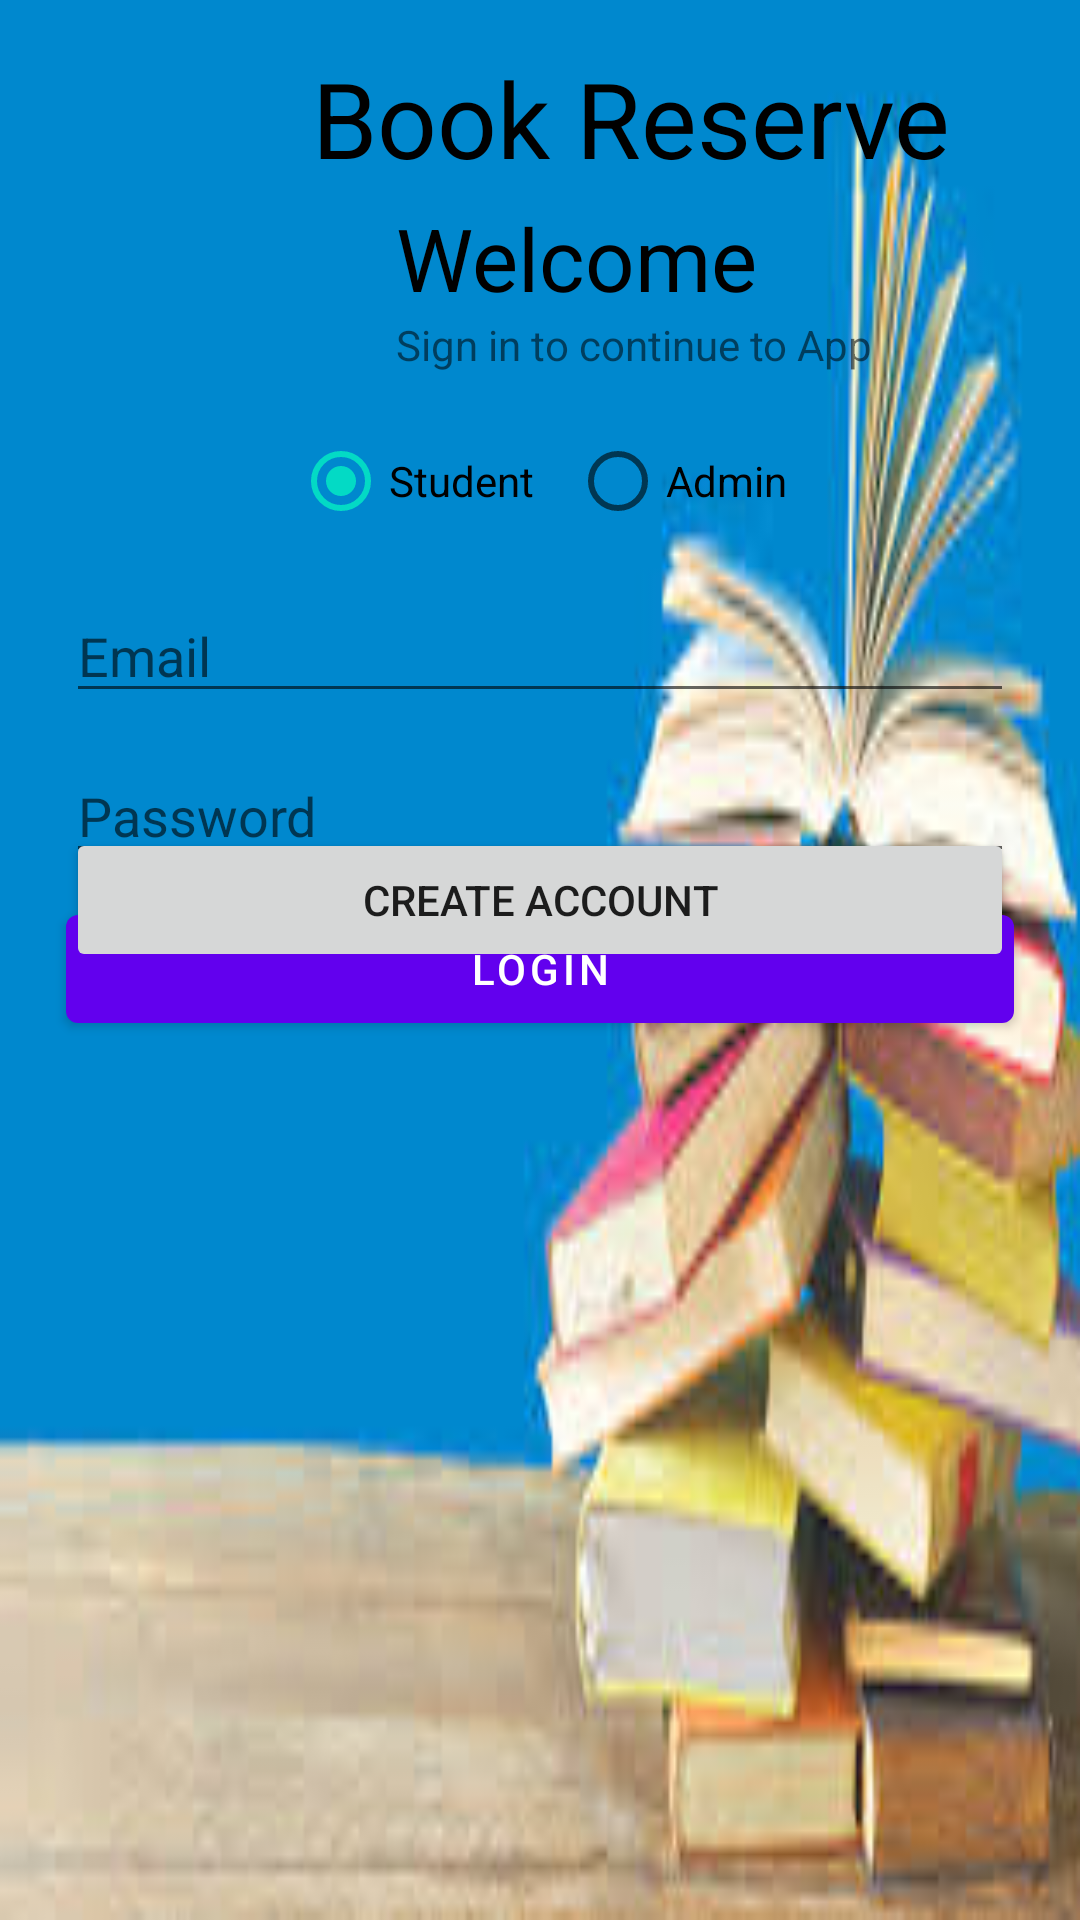

The Android layout XML behind this screen, and the referenced resources:
<!-- AndroidManifest.xml: application theme Theme.BookReservation -->
<!-- res/layout/activity_loign.xml -->
<?xml version="1.0" encoding="utf-8"?>
<layout xmlns:android="http://schemas.android.com/apk/res/android"
    xmlns:app="http://schemas.android.com/apk/res-auto"
    xmlns:tools="http://schemas.android.com/tools">
    <androidx.constraintlayout.widget.ConstraintLayout
        android:layout_width="match_parent"
        android:layout_height="match_parent"
        android:background="@drawable/login"
        tools:context=".ui.auth.LoginActivity">

        <TextView
            android:id="@+id/textView"
            android:layout_width="wrap_content"
            android:layout_height="wrap_content"
            android:layout_marginStart="104dp"
            android:layout_marginTop="16dp"
            android:text="Book Reserve"
            android:textColor="@color/black"
            android:textSize="35sp"
            app:layout_constraintStart_toStartOf="parent"
            app:layout_constraintTop_toTopOf="parent" />

        <TextView
            android:id="@+id/textView2"
            android:layout_width="wrap_content"
            android:layout_height="wrap_content"
            android:layout_marginStart="132dp"
            android:layout_marginTop="4dp"
            android:text="Welcome"
            android:textColor="@color/black"
            android:textSize="29sp"
            app:layout_constraintStart_toStartOf="parent"
            app:layout_constraintTop_toBottomOf="@+id/textView" />

        <TextView
            android:id="@+id/textView3"
            android:layout_width="wrap_content"
            android:layout_height="wrap_content"
            android:text="Sign in to continue to App"
            app:layout_constraintStart_toStartOf="@+id/textView2"
            app:layout_constraintTop_toBottomOf="@+id/textView2" />

        <RadioGroup
            android:id="@+id/radioGroup"
            android:layout_width="match_parent"
            android:layout_height="wrap_content"
            android:gravity="center"
            android:layout_marginTop="12dp"
            android:orientation="horizontal"
            app:layout_constraintEnd_toEndOf="parent"
            app:layout_constraintStart_toStartOf="parent"
            app:layout_constraintTop_toBottomOf="@+id/textView3">

            <RadioButton
                android:id="@+id/student"
                android:layout_width="wrap_content"
                android:layout_height="wrap_content"
                android:checked="true"
                android:text="Student" />

            <RadioButton
                android:id="@+id/admin"
                android:layout_width="wrap_content"
                android:layout_height="wrap_content"
                android:layout_marginLeft="12dp"
                android:text="Admin" />
        </RadioGroup>

        <EditText
            android:id="@+id/email"
            android:layout_width="match_parent"
            android:layout_height="wrap_content"
            android:layout_marginHorizontal="22sp"
            android:layout_marginTop="12dp"
            android:hint="Email"
            app:layout_constraintEnd_toEndOf="parent"
            app:layout_constraintStart_toStartOf="parent"
            app:layout_constraintTop_toBottomOf="@+id/radioGroup"
            android:singleLine="true" />

        <EditText
            android:id="@+id/password"
            android:layout_width="match_parent"
            android:layout_height="wrap_content"
            android:layout_marginHorizontal="22sp"
            android:layout_marginTop="12dp"
            android:hint="Password"
            app:layout_constraintEnd_toEndOf="parent"
            app:layout_constraintStart_toStartOf="parent"
            app:layout_constraintTop_toBottomOf="@id/email"
            android:inputType="textPassword"
            android:singleLine="true" />


        <com.google.android.material.button.MaterialButton
            android:id="@+id/signIn"
            android:layout_width="match_parent"
            android:layout_height="wrap_content"
            android:layout_marginHorizontal="22sp"
            android:layout_marginTop="8dp"
            android:text="Login"
            app:layout_constraintEnd_toEndOf="parent"
            app:layout_constraintStart_toStartOf="parent"
            app:layout_constraintTop_toBottomOf="@+id/password" />

        

        <Button
            android:id="@+id/register"
            android:layout_width="match_parent"
            android:layout_height="wrap_content"
            android:layout_marginHorizontal="22sp"
            android:layout_marginBottom="316dp"
            android:text="Create Account"
            app:layout_constraintBottom_toBottomOf="parent"
            app:layout_constraintEnd_toEndOf="parent"
            app:layout_constraintHorizontal_bias="0.363"
            app:layout_constraintStart_toStartOf="parent" />

        

    </androidx.constraintlayout.widget.ConstraintLayout>
</layout>
<!-- resources referenced by this layout -->
<resources>
  <!-- drawable login: jpg bitmap (drawable, 9378 bytes) -->
  <style name="Theme.BookReservation" parent="Theme.MaterialComponents.Light.NoActionBar">
          
          <item name="colorPrimary">@color/purple_500</item>
          <item name="colorPrimaryVariant">@color/purple_700</item>
          <item name="colorOnPrimary">@color/white</item>
          
          <item name="colorSecondary">@color/teal_200</item>
          <item name="colorSecondaryVariant">@color/teal_700</item>
          <item name="colorOnSecondary">@color/black</item>
          
          <item name="android:statusBarColor" tools:targetApi="l">?attr/colorPrimaryVariant</item>
          
      </style>
  <!-- not gathered from this repository: default colours our renderer supplied (Android Studio template values) -->
  <color name="purple_500">#FF6200EE</color>
  <color name="purple_700">#FF3700B3</color>
  <color name="teal_200">#FF03DAC5</color>
  <color name="teal_700">#FF018786</color>
  <color name="black">#FF000000</color>
  <color name="white">#FFFFFFFF</color>
</resources>
